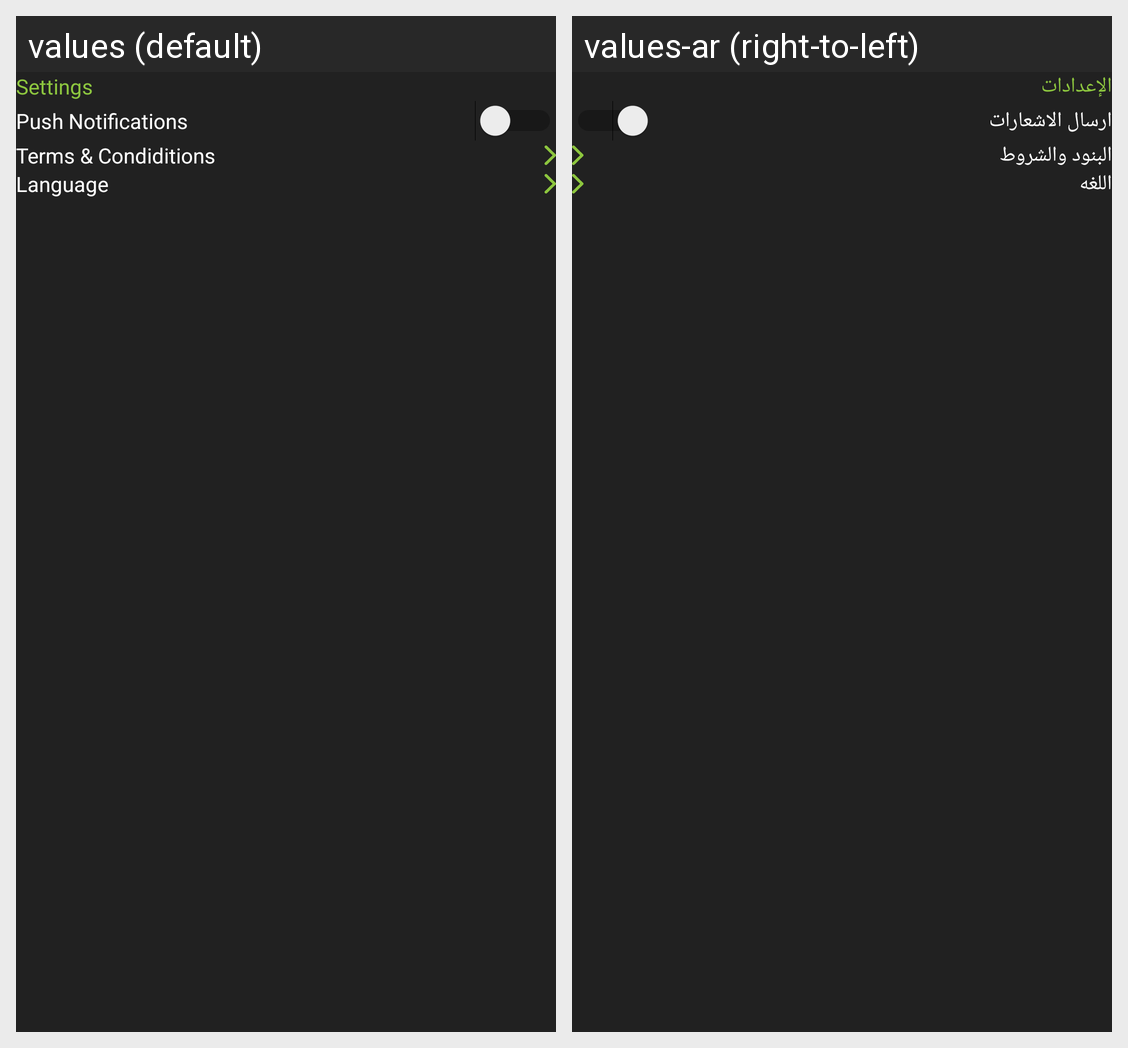

The Android screen above is rendered under two locales of the same app. Produce the string resources it draws, with the default and per-locale values.
Android screen res/layout/fragment_settings.xml rendered under 2 locales, left to right: values (default), values-ar (right-to-left). Device: Nexus 5 (rendered at 1080×1920; each locale shown at half size, 540×960, under a caption strip naming it); theme Theme.AppCompat.DayNight.NoActionBar.
Strings drawn on this screen, with the default value and each locale's value (text and hints the layout hard-codes, and strings that could not be matched under every locale, appear in the picture but are not listed):

settings
  values: Settings
  values-ar: الإعدادات

push_notifications
  values: Push Notifications
  values-ar: ارسال الاشعارات

terms_condiditions
  values: Terms & Condiditions
  values-ar: البنود والشروط

language
  values: Language
  values-ar: اللغه
